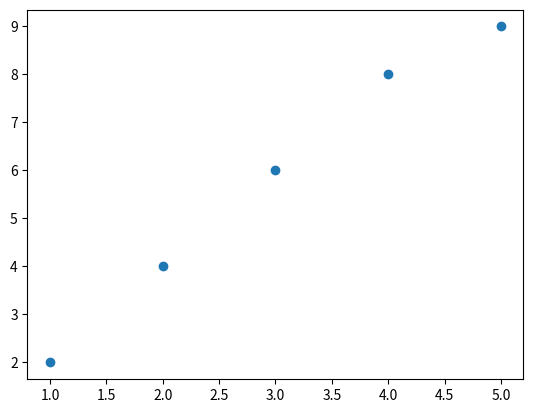

Here is the Python script that generated this plot:
import matplotlib.pyplot as plt

def linear_regression(X, Y):
    sum_xy = sum([x*y for x,y in zip(X, Y)])
    sum_x = sum(X)
    sum_y = sum(Y)
    sum_x_squared = sum([x*x for x in X])
    n = len(X)
    theta_1 = (n*sum_xy-sum_x*sum_y)/(n*sum_x_squared-sum_x**2)
    theta_2 = (sum_y*sum_y-sum_x*sum_xy)/(n*sum_x_squared-sum_x**2)

    print(theta_1)
    print(theta_2)

X = [1, 2, 3, 4, 5]
Y = [2, 4, 6, 8, 9]

linear_regression(X, Y)
plt.scatter(X, Y)
plt.show()